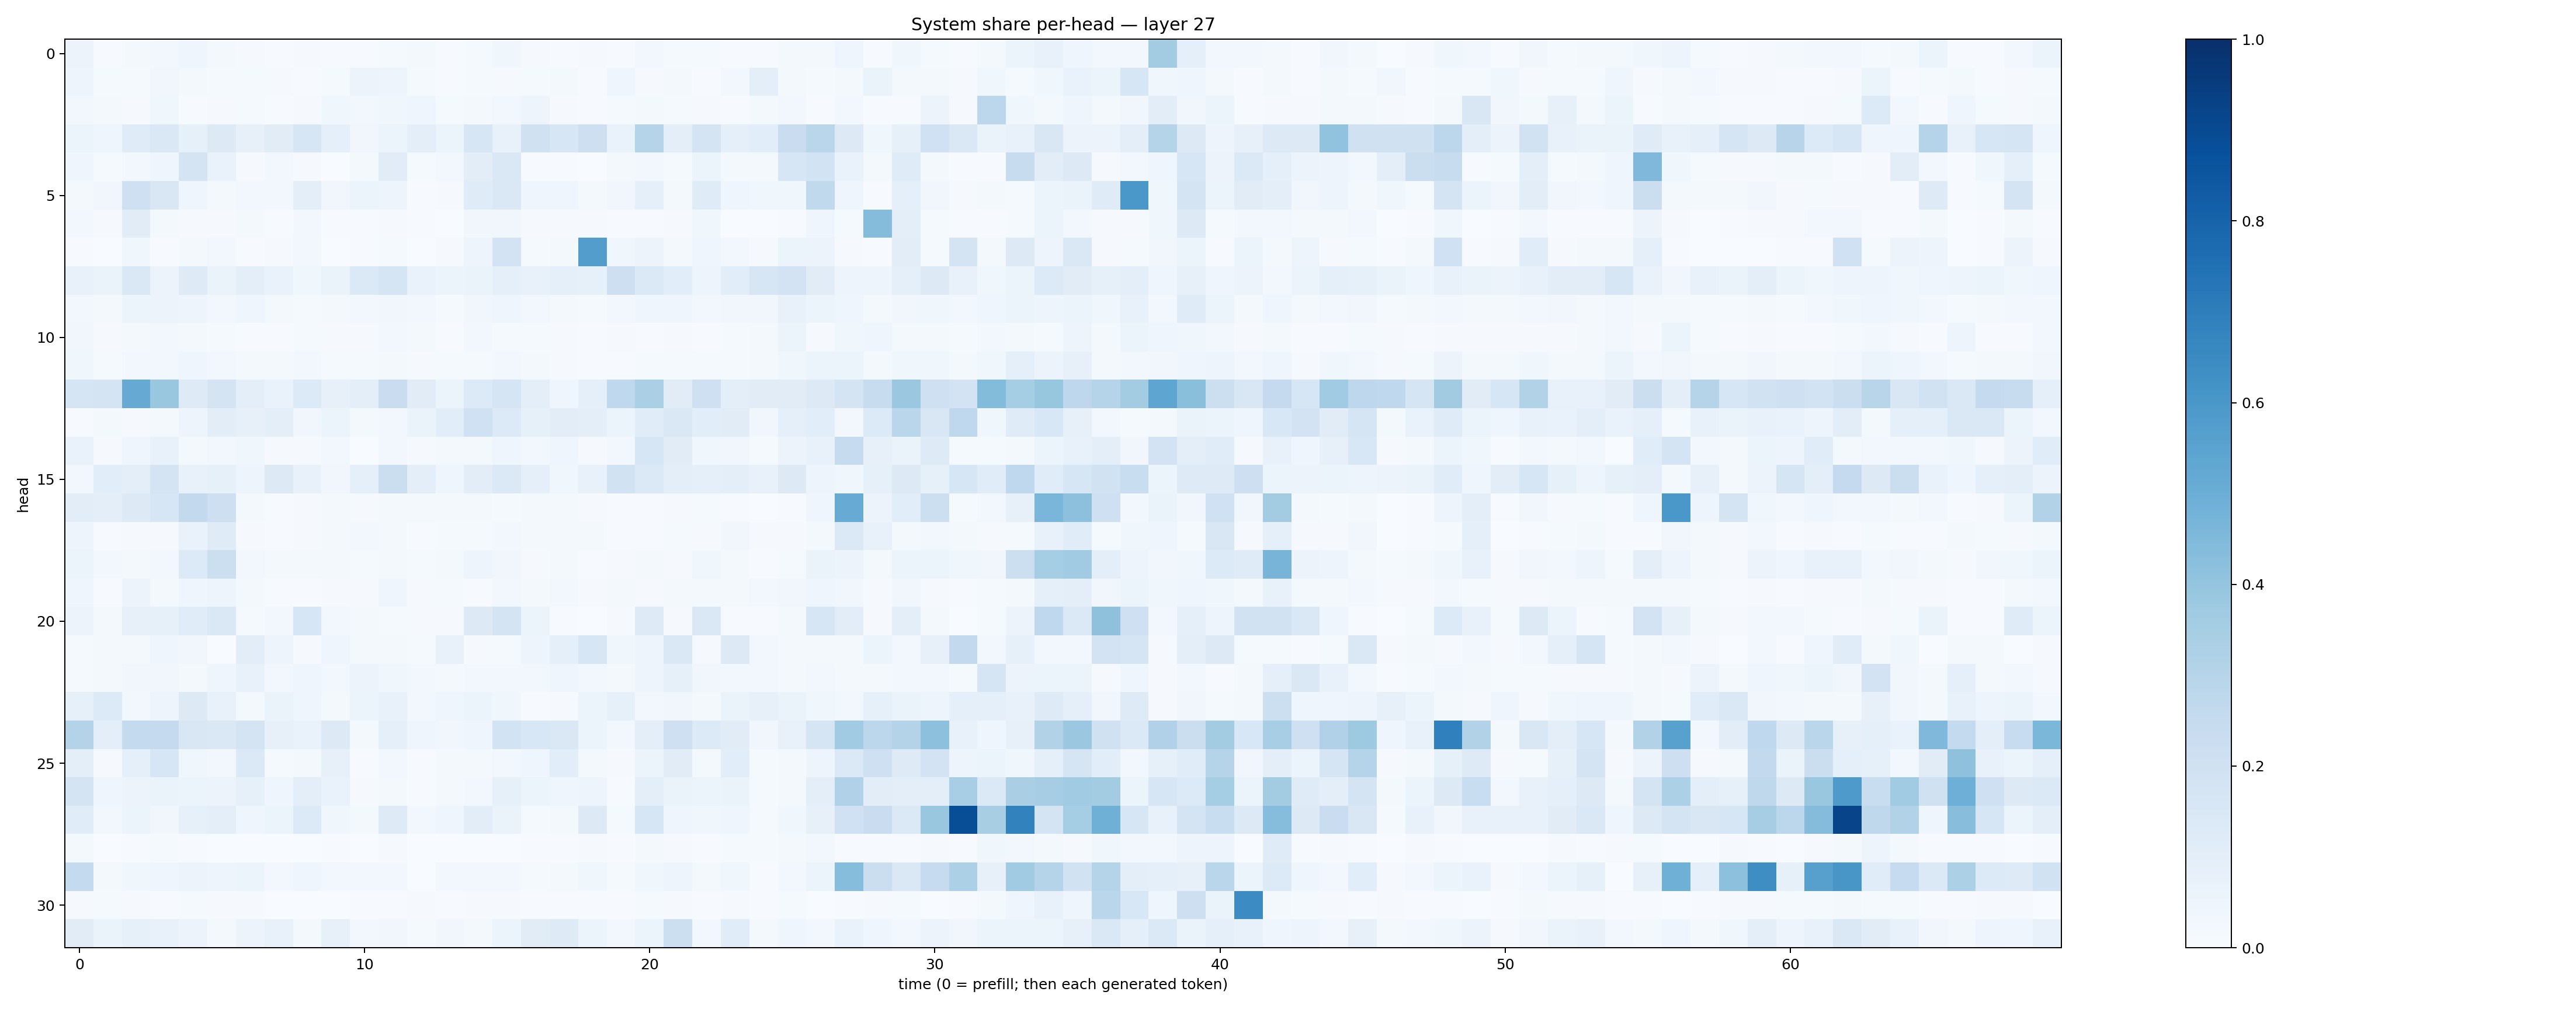

Data behind this chart, as committed beside it:
0.05566068, 0.007111268, 0.018984245, 0.030808803, 0.039474934, 0.018457955, 0.009268513, 0.007291683, 0.008499543, 0.004912307, 0.0077518323, 0.01430645, 0.016502123, 0.004323743, 0.015470868, 0.035838988, 0.009293114, 0.0059950952, 0.008165406, 0.0065079182, 0.027009694, 0.014785145, 0.013158639, 0.0071579595
0.04922, 0.01364, 0.01281, 0.03465, 0.01889, 0.01453, 0.01334, 0.007915, 0.005451, 0.01183, 0.05704, 0.04692, 0.01218, 0.006447, 0.01308, 0.01012, 0.01318, 0.01874, 0.007259, 0.04659, 0.01011, 0.01933, 0.006658, 0.02672
0.02728, 0.01645, 0.01052, 0.03545, 0.007681, 0.008063, 0.01488, 0.004784, 0.0103, 0.03653, 0.02718, 0.03842, 0.04586, 0.01349, 0.02068, 0.02495, 0.04966, 0.008287, 0.005261, 0.01191, 0.02287, 0.01204, 0.008685, 0.004053
0.0533, 0.03958, 0.1189, 0.1454, 0.08564, 0.1285, 0.07929, 0.1122, 0.1635, 0.09278, 0.03478, 0.05098, 0.09408, 0.05187, 0.1567, 0.07641, 0.1964, 0.1612, 0.2123, 0.06794, 0.2982, 0.1006, 0.1794, 0.08948
0.04312, 0.01503, 0.03004, 0.03974, 0.1776, 0.06876, 0.009926, 0.02945, 0.008134, 0.002866, 0.021, 0.1114, 0.01497, 0.0289, 0.1028, 0.1439, 0.003972, 0.0074, 0.003193, 0.01777, 0.03043, 0.0118, 0.05127, 0.01741
0.02253, 0.03125, 0.208, 0.1497, 0.04267, 0.02301, 0.02381, 0.03027, 0.09659, 0.03155, 0.05371, 0.04755, 0.006904, 0.0107, 0.1192, 0.1441, 0.04122, 0.04434, 0.01622, 0.03447, 0.08879, 0.01665, 0.1194, 0.04053
0.02554, 0.009857, 0.113, 0.02277, 0.01111, 0.01156, 0.01615, 0.00473, 0.02648, 0.005142, 0.005461, 0.007829, 0.004514, 0.003198, 0.0315, 0.03239, 0.009321, 0.00882, 0.008252, 0.003917, 0.006041, 0.01151, 0.03714, 0.002938
0.006865, 0.003508, 0.0368, 0.005315, 0.01683, 0.0253, 0.006393, 0.01102, 0.03109, 0.003034, 0.007714, 0.01524, 0.002485, 0.00854, 0.04922, 0.18, 0.01501, 0.02329, 0.5716, 0.03631, 0.05835, 0.01779, 0.04434, 0.02377
0.07129, 0.06533, 0.142, 0.05496, 0.1242, 0.06394, 0.09413, 0.06983, 0.03537, 0.06469, 0.1382, 0.168, 0.0669, 0.05399, 0.06259, 0.08675, 0.07417, 0.09036, 0.08241, 0.2146, 0.1395, 0.1076, 0.05006, 0.1072
0.02471, 0.02013, 0.05112, 0.05734, 0.04955, 0.02954, 0.04137, 0.0159, 0.01368, 0.01831, 0.03011, 0.03132, 0.0249, 0.01393, 0.03149, 0.04206, 0.02431, 0.02234, 0.01377, 0.02368, 0.04023, 0.04406, 0.02609, 0.03281
0.03313, 0.008253, 0.01627, 0.02385, 0.01586, 0.01347, 0.007229, 0.005674, 0.01203, 0.009787, 0.008212, 0.02776, 0.0182, 0.00552, 0.02525, 0.01523, 0.01292, 0.009946, 0.007664, 0.01097, 0.00617, 0.01137, 0.007468, 0.01493
0.03579, 0.01261, 0.02452, 0.02801, 0.04534, 0.02694, 0.02327, 0.02222, 0.02457, 0.01223, 0.01523, 0.01595, 0.01028, 0.01465, 0.01361, 0.02508, 0.01646, 0.01171, 0.007028, 0.006938, 0.01456, 0.01352, 0.01232, 0.0133
0.1677, 0.177, 0.5128, 0.3873, 0.1228, 0.1746, 0.09875, 0.06784, 0.1338, 0.08062, 0.09806, 0.2298, 0.1117, 0.0521, 0.1339, 0.1679, 0.09975, 0.0455, 0.09142, 0.2658, 0.3348, 0.1097, 0.204, 0.09406
0.007544, 0.01736, 0.008846, 0.01583, 0.04743, 0.1031, 0.08084, 0.09381, 0.03364, 0.06046, 0.01745, 0.02808, 0.06618, 0.1056, 0.2024, 0.1357, 0.08312, 0.104, 0.09986, 0.05312, 0.1164, 0.1434, 0.1056, 0.1129
0.06944, 0.00884, 0.04613, 0.07175, 0.02001, 0.02991, 0.03638, 0.007906, 0.01106, 0.02394, 0.003245, 0.02523, 0.009832, 0.01797, 0.02008, 0.04536, 0.028, 0.0448, 0.009285, 0.0244, 0.1586, 0.1096, 0.03861, 0.03325
0.02919, 0.107, 0.09735, 0.1749, 0.07402, 0.08541, 0.04911, 0.129, 0.07078, 0.03177, 0.09238, 0.2255, 0.1007, 0.04123, 0.1043, 0.139, 0.09181, 0.03797, 0.0732, 0.1935, 0.1395, 0.1015, 0.08838, 0.09825
0.1034, 0.0995, 0.1328, 0.1623, 0.2593, 0.2146, 0.02178, 0.006258, 0.009666, 0.01812, 0.009204, 0.01722, 0.02047, 0.02087, 0.01635, 0.01512, 0.02243, 0.01753, 0.008719, 0.007201, 0.007363, 0.00844, 0.0127, 0.005803
0.04904, 0.005552, 0.008284, 0.01037, 0.06945, 0.1183, 0.01105, 0.006344, 0.009368, 0.01701, 0.02534, 0.01818, 0.006988, 0.01458, 0.01453, 0.02935, 0.0162, 0.01651, 0.0172, 0.005627, 0.006131, 0.0129, 0.01007, 0.03389
0.05316, 0.02476, 0.02273, 0.02928, 0.1333, 0.2159, 0.02825, 0.01939, 0.02165, 0.01983, 0.01412, 0.02313, 0.0153, 0.02102, 0.04847, 0.0318, 0.008036, 0.01855, 0.005204, 0.008781, 0.01945, 0.008282, 0.03691, 0.0174
0.04027, 0.007348, 0.05756, 0.01926, 0.03979, 0.0502, 0.01666, 0.003965, 0.004199, 0.009152, 0.01115, 0.045, 0.01041, 0.0145, 0.007786, 0.0248, 0.01851, 0.02418, 0.01065, 0.01753, 0.007894, 0.02095, 0.01575, 0.0196
0.05547, 0.02023, 0.08102, 0.0825, 0.1144, 0.148, 0.01338, 0.02881, 0.1602, 0.03001, 0.01575, 0.01338, 0.01079, 0.00999, 0.1308, 0.1753, 0.05213, 0.006256, 0.002282, 0.009587, 0.123, 0.008364, 0.1463, 0.006804
0.01363, 0.02091, 0.01896, 0.04671, 0.03165, 0.003547, 0.1025, 0.04767, 0.009806, 0.04303, 0.01563, 0.02185, 0.01186, 0.07521, 0.01122, 0.01267, 0.05025, 0.08763, 0.1626, 0.03529, 0.05036, 0.1435, 0.01129, 0.1317
0.01216, 0.0216, 0.03411, 0.03147, 0.02154, 0.04442, 0.07775, 0.02396, 0.04007, 0.02918, 0.05604, 0.0382, 0.02958, 0.02259, 0.02586, 0.02591, 0.02399, 0.04011, 0.02417, 0.02277, 0.04946, 0.08436, 0.03293, 0.02599
0.08247, 0.1336, 0.02909, 0.04889, 0.1322, 0.07367, 0.02217, 0.06458, 0.04235, 0.01871, 0.05173, 0.07602, 0.03052, 0.04408, 0.05373, 0.03811, 0.00607, 0.0112, 0.06151, 0.08274, 0.02584, 0.0351, 0.02162, 0.06477
0.308, 0.09908, 0.2546, 0.2521, 0.1489, 0.1448, 0.1729, 0.07956, 0.06661, 0.1263, 0.01796, 0.08996, 0.04427, 0.03344, 0.04489, 0.187, 0.1555, 0.1483, 0.05995, 0.0304, 0.09767, 0.2082, 0.1365, 0.1099
0.09378, 0.01012, 0.09135, 0.1621, 0.03776, 0.02855, 0.1395, 0.01332, 0.01956, 0.08091, 0.006209, 0.02791, 0.004893, 0.01705, 0.0167, 0.02381, 0.044, 0.1061, 0.02093, 0.01001, 0.05913, 0.1122, 0.02305, 0.1072
0.1791, 0.04576, 0.05567, 0.06482, 0.06033, 0.05713, 0.08431, 0.04423, 0.09412, 0.06695, 0.01065, 0.02311, 0.006148, 0.02185, 0.02812, 0.08401, 0.05176, 0.04647, 0.04834, 0.006992, 0.09785, 0.06289, 0.05361, 0.06576
0.1166, 0.02765, 0.05092, 0.03455, 0.0831, 0.09677, 0.04299, 0.05898, 0.1331, 0.03888, 0.02003, 0.1249, 0.02939, 0.04308, 0.1035, 0.06295, 0.01303, 0.01987, 0.1296, 0.01341, 0.1588, 0.04108, 0.03663, 0.04376
0.01851, 0.003182, 0.006476, 0.01522, 0.006441, 0.003756, 0.003368, 0.002677, 0.0008019, 0.005428, 0.001595, 0.01074, 0.001277, 0.00275, 0.001584, 0.0008521, 0.00574, 0.006185, 0.008926, 0.003982, 0.02093, 0.01152, 0.007038, 0.01475
0.255, 0.02189, 0.03619, 0.04632, 0.05493, 0.04692, 0.05917, 0.02448, 0.04008, 0.02438, 0.03037, 0.02839, 0.002843, 0.02724, 0.02573, 0.02574, 0.0154, 0.01772, 0.03718, 0.01209, 0.03801, 0.04971, 0.02085, 0.03681
0.008164, 0.0147, 0.01057, 0.004233, 0.01267, 0.01053, 0.008336, 0.001528, 0.001806, 0.002108, 0.004393, 0.006108, 0.00954, 0.007085, 0.01151, 0.01121, 0.004112, 0.004092, 0.004147, 0.007076, 0.01353, 0.008524, 0.005643, 0.008361
0.112, 0.06283, 0.08263, 0.07391, 0.05759, 0.02183, 0.05664, 0.07205, 0.0187, 0.08113, 0.02851, 0.03183, 0.01547, 0.0321, 0.02158, 0.05123, 0.1119, 0.1237, 0.05263, 0.02767, 0.05973, 0.2152, 0.0246, 0.1156
